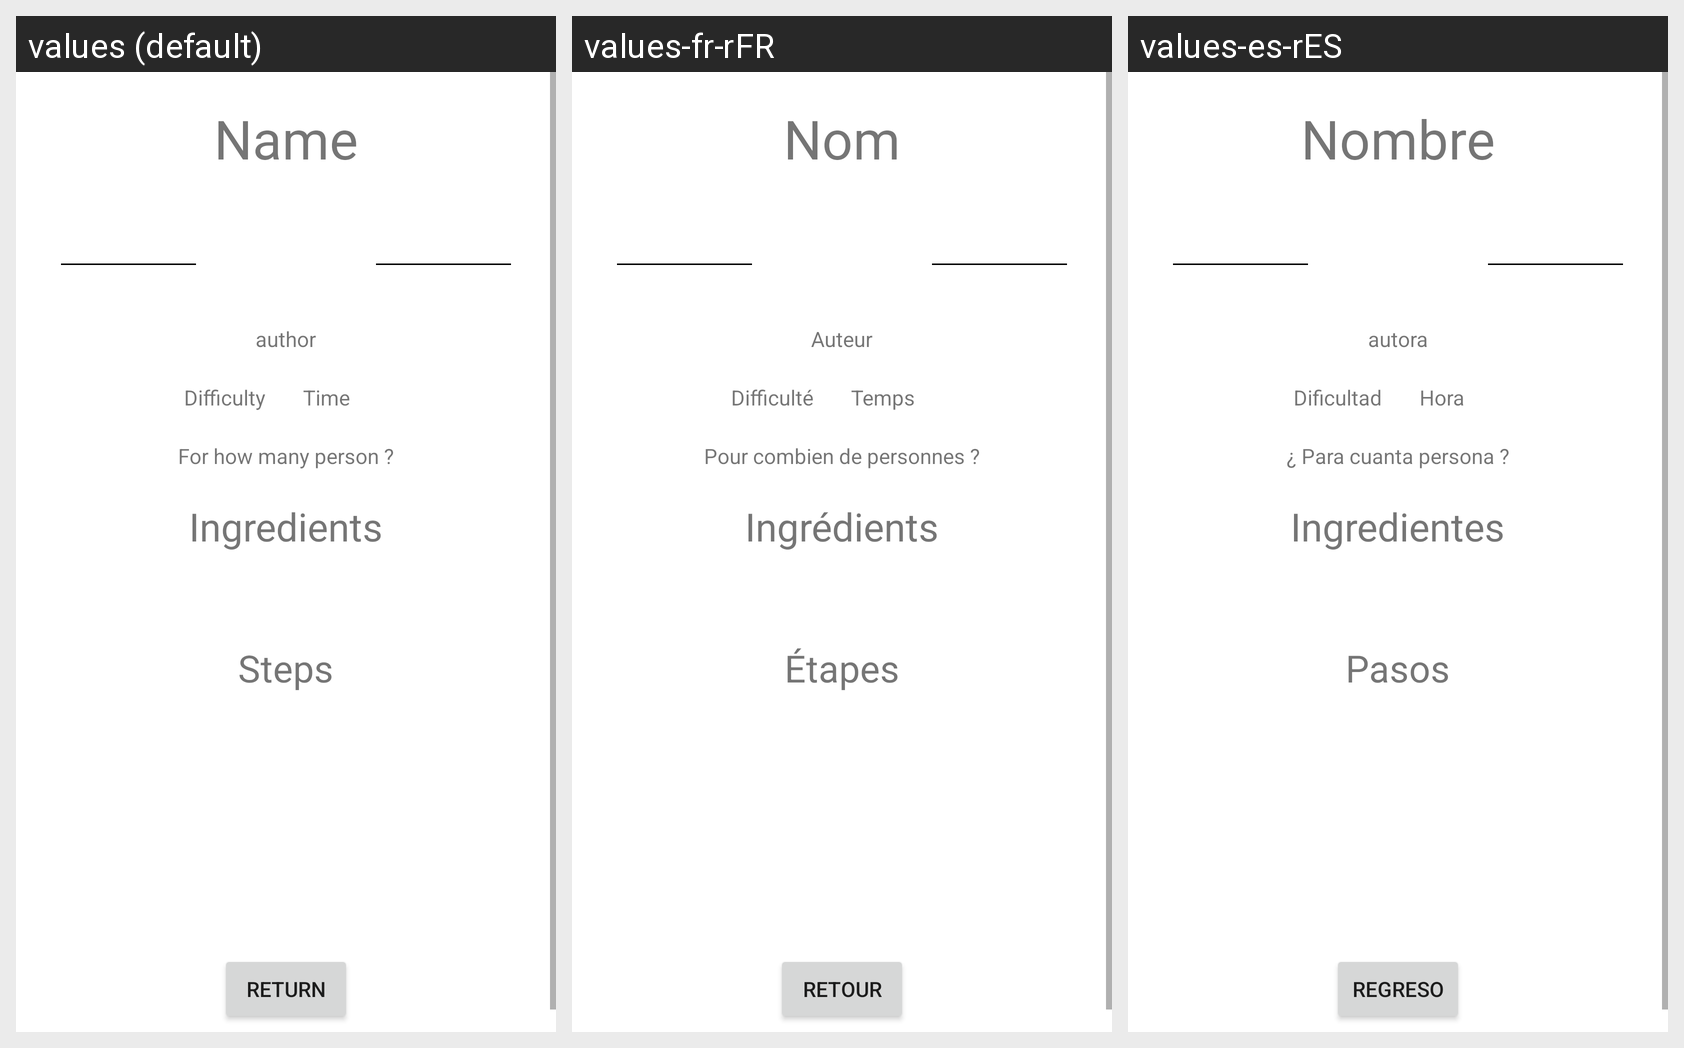

The same Android screen rendered under several of its app's locales, left to right. List the strings drawn on it with the default value and each locale's translation.
Android screen res/layout/fragment_recipe.xml rendered under 3 locales, left to right: values (default), values-fr-rFR, values-es-rES. Device: Nexus 5 (rendered at 1080×1920; each locale shown at half size, 540×960, under a caption strip naming it); theme Theme.Cocotton.
Strings drawn on this screen, with the default value and each locale's value (text and hints the layout hard-codes, and strings that could not be matched under every locale, appear in the picture but are not listed):

name
  values: Name
  values-fr-rFR: Nom
  values-es-rES: Nombre

author
  values: author
  values-fr-rFR: Auteur
  values-es-rES: autora

difficulty
  values: Difficulty
  values-fr-rFR: Difficulté
  values-es-rES: Dificultad

time
  values: Time
  values-fr-rFR: Temps
  values-es-rES: Hora

for_how_many_person
  values: For how many person ?
  values-fr-rFR: Pour combien de personnes ?
  values-es-rES: ¿ Para cuanta persona ?

ingredients
  values: Ingredients
  values-fr-rFR: Ingrédients
  values-es-rES: Ingredientes

steps
  values: Steps
  values-fr-rFR: Étapes
  values-es-rES: Pasos

navigation_return
  values: Return
  values-fr-rFR: Retour
  values-es-rES: Regreso
